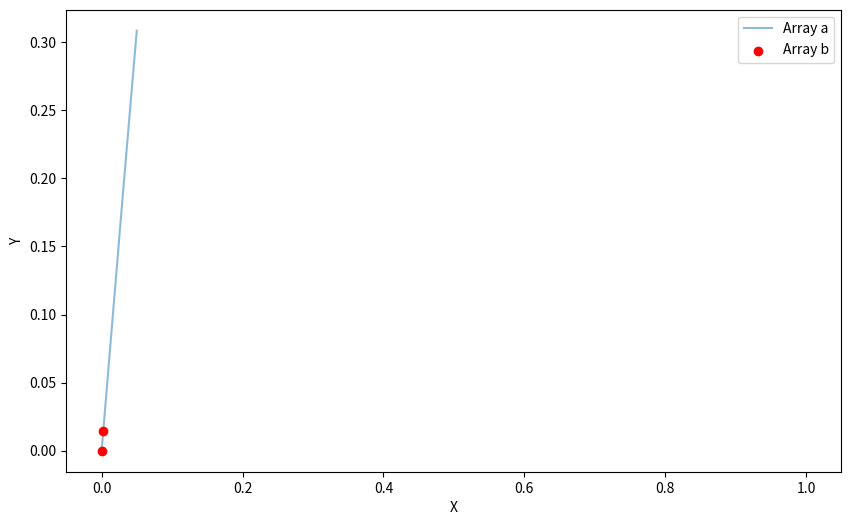

The matplotlib source for this figure:
import numpy as np
import matplotlib.pyplot as plt

# Create example arrays for demonstration
x_a = np.arange(0, 1.0001, 0.0001)
y_a = np.sin(2 * np.pi * x_a)  # Example function, replace with actual values
y_a[500:10000] = np.nan  # Introduce some NaNs for testing

x_b = np.array([0.00005, 0.0023, 0.4567, 0.7890])  # Example x-values for b
y_b = np.zeros_like(x_b)

# Function to find the nearest non-NaN values
def find_nearest(arr, value):
    idx = (np.abs(arr - value)).argmin()
    if np.isnan(arr[idx]):
        left_idx = right_idx = idx
        while left_idx > 0 and np.isnan(arr[left_idx]):
            left_idx -= 1
        while right_idx < len(arr) - 1 and np.isnan(arr[right_idx]):
            right_idx += 1
        if np.isnan(arr[left_idx]):
            left_idx = None
        if np.isnan(arr[right_idx]):
            right_idx = None
        return left_idx, right_idx
    else:
        return idx, idx

# Approximate y_b values based on x_a and y_a
for i, xb in enumerate(x_b):
    exact_match_indices = np.where(x_a == xb)[0]
    if exact_match_indices.size > 0 and not np.isnan(y_a[exact_match_indices[0]]):
        y_b[i] = y_a[exact_match_indices[0]]
    else:
        left_idx, right_idx = find_nearest(x_a, xb)
        if left_idx is not None and right_idx is not None:
            if left_idx == right_idx:
                y_b[i] = y_a[left_idx]
            else:
                y_b[i] = (y_a[left_idx] + y_a[right_idx]) / 2
        elif left_idx is not None:
            y_b[i] = y_a[left_idx]
        elif right_idx is not None:
            y_b[i] = y_a[right_idx]
        else:
            y_b[i] = np.nan  # If both sides are NaN, set NaN

# Print results
for xb, yb in zip(x_b, y_b):
    print(f"x_b: {xb}, y_b: {yb}")

# Plot the results using matplotlib
plt.figure(figsize=(10, 6))
plt.plot(x_a, y_a, label='Array a', alpha=0.5)
plt.scatter(x_b, y_b, color='red', label='Array b', zorder=5)
plt.xlabel('X')
plt.ylabel('Y')
plt.legend()
plt.show()
